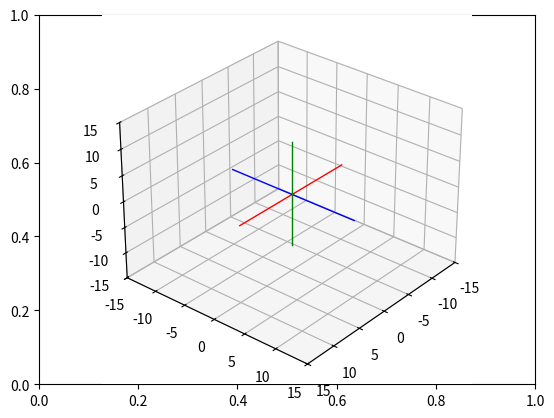

The matplotlib source for this figure:
# Import libraries and packages
import matplotlib.pyplot as plt
from mpl_toolkits import mplot3d
import numpy as np

# create the fig and ax objects to handle figure and axes of the fixed frame
fig,ax = plt.subplots()

# Use 3d view 
ax = plt.axes(projection = "3d")



def setaxis(x1, x2, y1, y2, z1, z2):
    # this function is used to fix the view to the values of input arguments
    # -----------------------------------------------------------------------
    # ARGUMENTS
    # x1, x2 -> numeric value
    # y1, y2 -> numeric value
    # y1, z2 -> numeric value
    # -----------------------------------------------------------------------
    ax.set_xlim3d(x1,x2)
    ax.set_ylim3d(y1,y2)
    ax.set_zlim3d(z1,z2)
    ax.view_init(elev=30, azim=40)


def fix_system(axis_length, linewidth=5):
    # Fix system function 
    # Plots a 3D centered at [x,y,z] = [0,0,0]
    # -------------------------------------------------------------------
    # Arguments 
    # axis_length -> used to specify the length of the axis, in this case
    #                all axes are of the same length
    # -------------------------------------------------------------------
    x = [-axis_length, axis_length]
    y = [-axis_length, axis_length] 
    z = [-axis_length, axis_length]
    zp = [0, 0]
    ax.plot3D(x, zp, zp, color='red', linewidth=linewidth)
    ax.plot3D(zp, y, zp, color='blue',linewidth=linewidth)
    ax.plot3D(zp, zp, z, color='green',linewidth=linewidth)

def mobile_frame(origin, x, y, z):
    # This function draws a movile frame 
    #--------------------------------------------------------------------
    xx = x[0]
    xy = x[1]
    xz = x[2]
    

def sind(t):
    # sind function
    # Computes the sin() trigonometric function in degrees
    # ----------------------------------------------------------------------
    # Arguments
    # t -> Numeric, angle in degrees. 
    # ----------------------------------------------------------------------
    res = np.sin(t*np.pi/180)
    return res

def cosd(t):
    # sind function
    # Computes the cos() trigonometric function in degrees
    # ----------------------------------------------------------------------
    # Arguments
    # t -> Numeric, angle in degrees. 
    # ----------------------------------------------------------------------
    res = np.cos(t*np.pi/180)
    return res

def TRx(t):
    Rx = 0
    return Rx

def TRy(t):
    Ry = 0
    return Ry

def TRz(t):
    Rz = np.array(([cosd(t),-sind(t),0, 0],[sind(t),cosd(t),0, 0],[0,0,1, 0], [0,0,0,1]))
    return Rz

def TTx(t):
    Tx = 0
    return Tx

def TTy(t):
    Ty = 0
    return Ty

def TTz(t):
    Tz = np.array(([1, 0, 0, 0],[0, 1, 0, 0],[0, 0, 1, t],[0,0,0,1]))
    return Tz

def drawVector(p_fin, p_init=[0,0,0], color='black',linewidth=1):
    deltaX = [p_init[0], p_fin[0]]
    deltaY = [p_init[1], p_fin[1]]
    deltaZ = [p_init[2], p_fin[2]]
    ax.plot3D(deltaX, deltaY, deltaZ,color=color, linewidth=linewidth)


def drawMobileFrame(origin, x, y, z):
    drawVector(x,origin, color="red")
    drawVector(y,origin, color="green")
    drawVector(z,origin, color="blue")
  
# Set the view 
setaxis(-15,15,-15,15,-15,15)

# plot the axis
fix_system(10,linewidth=1)




# show image.
plt.draw()
plt.show()



